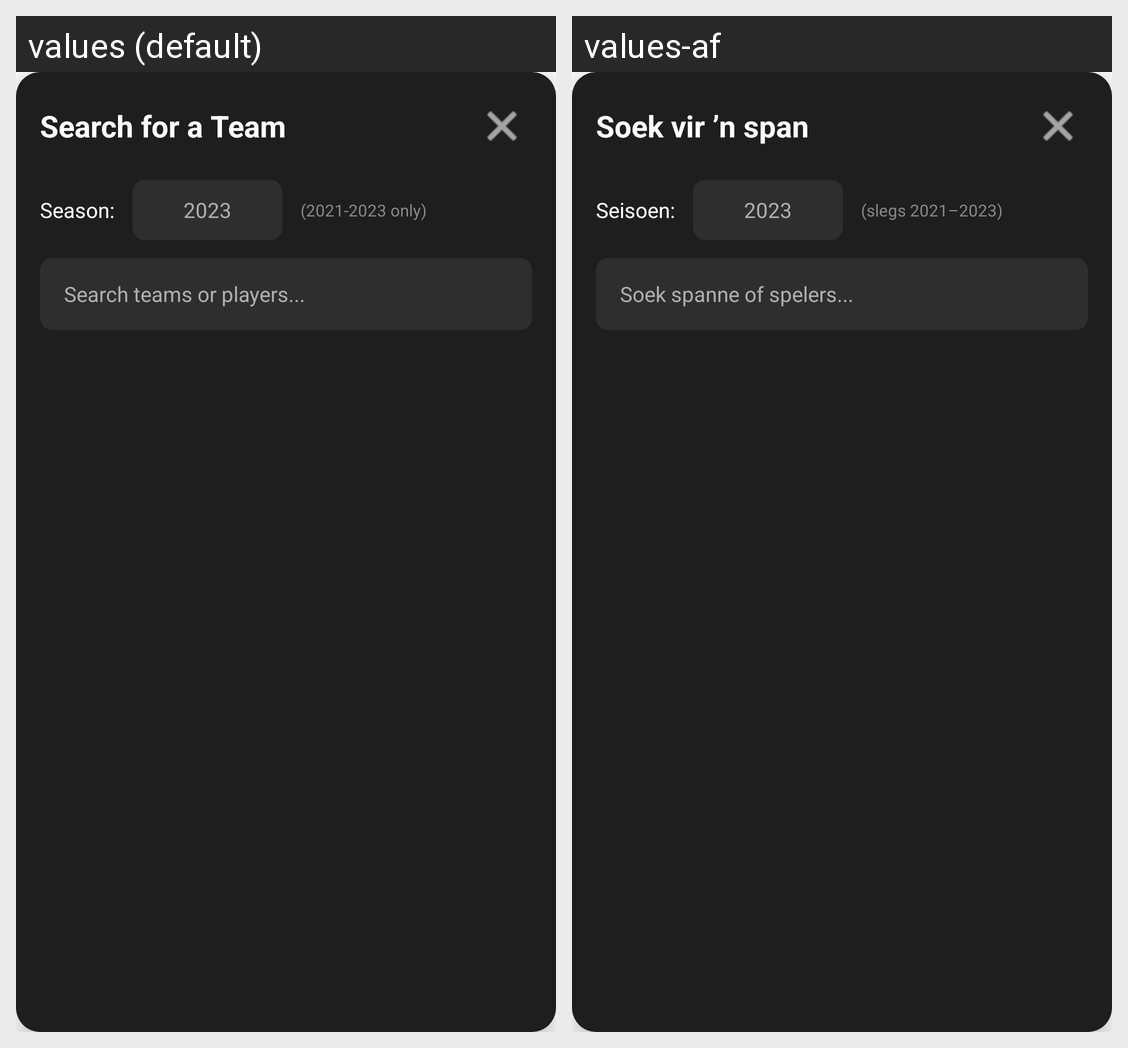

This grid shows one Android layout under two languages. Give, for every string resource on the screen, its name, the default text and each shown locale's text.
Android screen res/layout/dialog_team_search.xml rendered under 2 locales, left to right: values (default), values-af. Device: Nexus 5 (rendered at 1080×1920; each locale shown at half size, 540×960, under a caption strip naming it); theme Theme.FootyXApp.
Strings drawn on this screen, with the default value and each locale's value (text and hints the layout hard-codes, and strings that could not be matched under every locale, appear in the picture but are not listed):

search_team_title
  values: Search for a Team
  values-af: Soek vir ’n span

label_season
  values: Season:
  values-af: Seisoen:

season_range_note
  values: (2021-2023 only)
  values-af: (slegs 2021–2023)

favorites_search_hint
  values: Search teams or players...
  values-af: Soek spanne of spelers...
